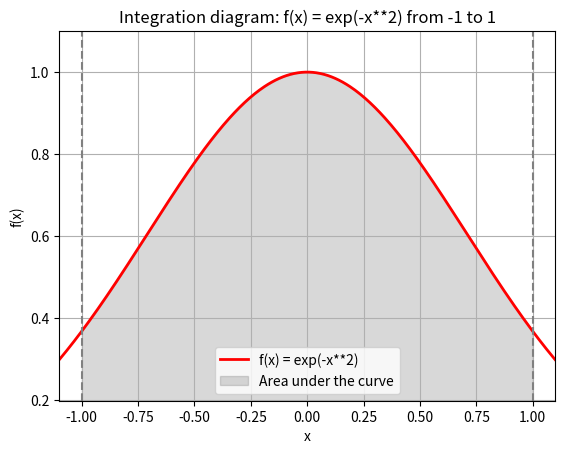

Here is the Python script that generated this plot:
"""Monte Carlo integration of exp(-x**2) on the interval [-1, 1]."""

import matplotlib.pyplot as plt
import numpy as np
import scipy.integrate as spi

NUM_SAMPLES = 100_000
RANDOM_SEED = 42


def integration_function(x: np.ndarray | float) -> np.ndarray | float:
    """Return the value of the function selected for integration."""
    return np.exp(-(x**2))


def monte_carlo_simulation(a, b, num_experiments, num_samples=NUM_SAMPLES) -> float:
    """Estimate the area under the function using hit-or-miss sampling.

    The function generates random points inside the rectangle bounded by
    ``x = a``, ``x = b``, ``y = 0``, and ``y = 1``. It returns the average
    area estimate across all requested experiments.
    """
    rng = np.random.default_rng(RANDOM_SEED)
    y_min = 0
    y_max = 1

    total_area = 0

    for _ in range(num_experiments):
        points = rng.uniform(
            [a, y_min],
            [b, y_max],
            size=(num_samples, 2),
        )

        x_values = points[:, 0]
        y_values = points[:, 1]

        inside = y_values <= integration_function(x_values)
        area = (b - a) * (y_max - y_min) * np.mean(inside)

        total_area += area

    return total_area / num_experiments


def quad_integral(a: float, b: float) -> tuple[float, float]:
    """Return the integral and estimated absolute error from SciPy quad."""
    result, error = spi.quad(integration_function, a, b)
    return result, error


def draw_diagram(a: float, b: float) -> None:
    """Draw the function and shade the area being integrated."""
    x = np.linspace(a - 0.1, b + 0.1, 400)
    y = integration_function(x)

    _, ax = plt.subplots()
    ax.plot(x, y, "r", linewidth=2, label="f(x) = exp(-x**2)")

    ix = np.linspace(a, b)
    iy = integration_function(ix)
    ax.fill_between(ix, iy, color="gray", alpha=0.3, label="Area under the curve")

    ax.set_xlim([x[0], x[-1]])
    ax.set_ylim([min(y) - 0.1, max(y) + 0.1])
    ax.set_xlabel("x")
    ax.set_ylabel("f(x)")
    ax.axvline(x=a, color="gray", linestyle="--")
    ax.axvline(x=b, color="gray", linestyle="--")
    ax.set_title(f"Integration diagram: f(x) = exp(-x**2) from {str(a)} to {str(b)}")
    ax.legend()
    ax.grid()
    plt.show()


def main() -> None:
    """Calculate the integral, print the comparison, and display the graph."""
    a = -1
    b = 1

    monte_carlo_result = monte_carlo_simulation(a, b, 10)
    quad_result, quad_error = quad_integral(a, b)
    absolute_error = abs(monte_carlo_result - quad_result)

    print(f"Function: exp(-x**2), interval: [{a}, {b}]")
    print(f"Monte Carlo estimate: {monte_carlo_result:.10f}")
    print(f"SciPy quad result: {quad_result:.10f}")
    print(f"SciPy quad estimated error: {quad_error:.10e}")
    print(f"Absolute difference: {absolute_error:.10f}")

    draw_diagram(a, b)


if __name__ == "__main__":
    main()
